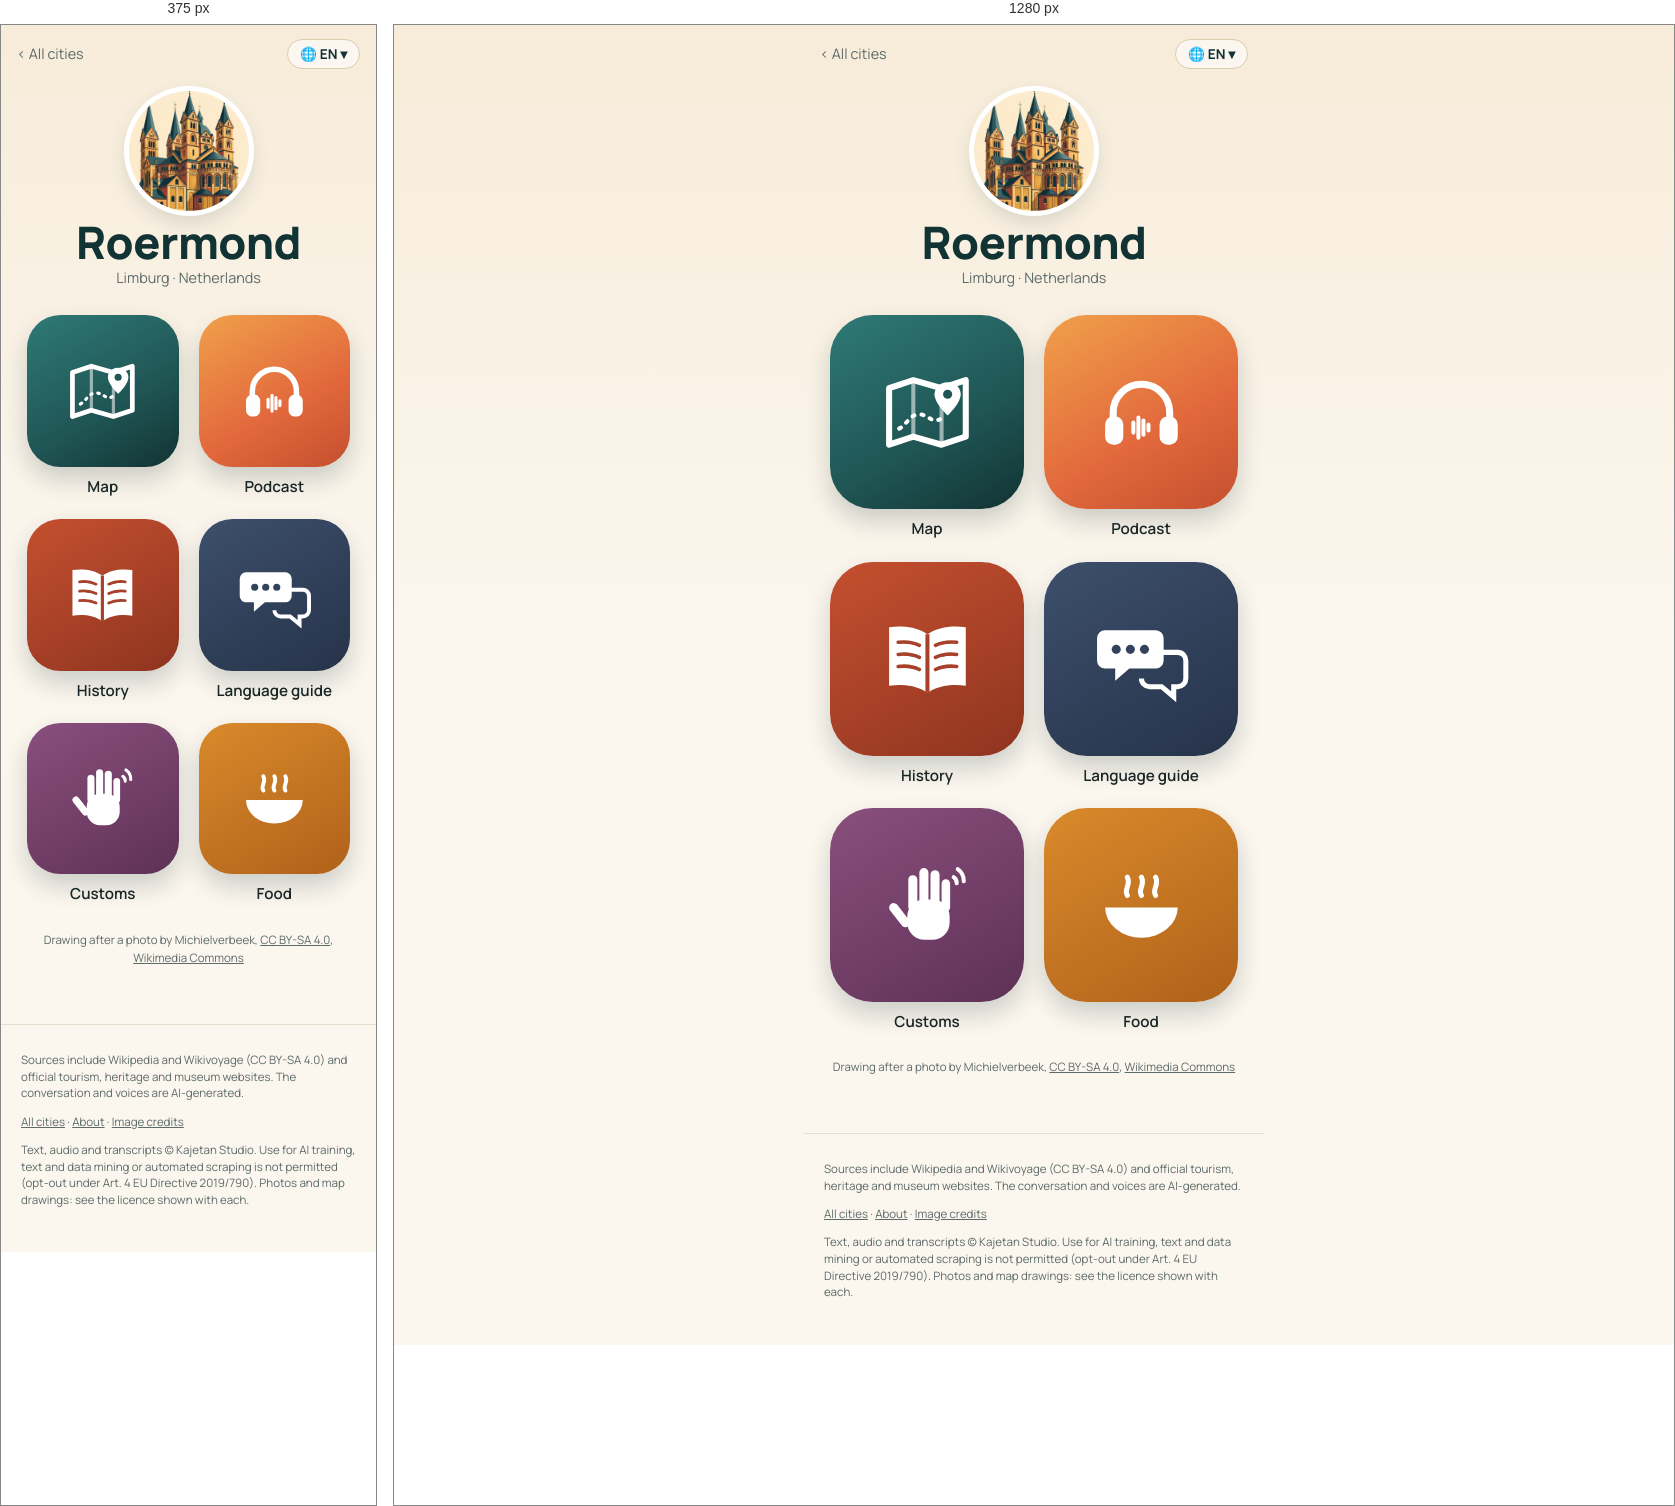
Rendered at 375 px and 1280 px, left to right.

<!-- file: index.html -->
<!doctype html>
<html lang="en">
<head>
<meta charset="utf-8">
<meta name="viewport" content="width=device-width, initial-scale=1">
<title>Roermond quick travel guide: sights, map &amp; free podcast · Wandering Cities</title>
<meta name="description" content="Roermond quick travel guide: what to see, what to eat and useful phrases, with a map of the highlights. Plus a free podcast about the city. Roermond, in the Netherlands, moved a river to itself: laborers with wooden spades and wheelbarrows dug a channel forcing the Maas to flow into the Roer at the ">
<link rel="canonical" href="https://wanderingcities.com/netherlands/roermond/">
<link rel="alternate" hreflang="en" href="https://wanderingcities.com/netherlands/roermond/">
<link rel="alternate" hreflang="de" href="https://wanderingcities.com/de/netherlands/roermond/">
<link rel="alternate" hreflang="nl" href="https://wanderingcities.com/nl/netherlands/roermond/">
<link rel="alternate" hreflang="fr" href="https://wanderingcities.com/fr/netherlands/roermond/">
<link rel="alternate" hreflang="es" href="https://wanderingcities.com/es/netherlands/roermond/">
<link rel="alternate" hreflang="it" href="https://wanderingcities.com/it/netherlands/roermond/">
<link rel="alternate" hreflang="x-default" href="https://wanderingcities.com/netherlands/roermond/">
<script>
window.WC={lang:"en",alt:{"en": "/netherlands/roermond/", "de": "/de/netherlands/roermond/", "nl": "/nl/netherlands/roermond/", "fr": "/fr/netherlands/roermond/", "es": "/es/netherlands/roermond/", "it": "/it/netherlands/roermond/"},fixed:0,go(l,auto){if(!auto)try{localStorage.setItem('wc-lang',l)}catch(e){}const p=new URLSearchParams(location.search);p.delete('lang');const f=p.get('from'),m=f&&f.match(/^\/(?:[a-z]{2}\/)?([a-z0-9-]+\/[a-z0-9-]+\/)$/);if(m)p.set('from',(l==='en'?'/':'/'+l+'/')+m[1]);const h=location.hash.slice(1),s=p.toString(),t=this.alt[l]+(s?'?'+s:'')+(h&&!this.alt[h]?'#'+h:'');auto?location.replace(t):location.href=t}};
(()=>{const q=new URLSearchParams(location.search).get('lang'),h=location.hash.slice(1);let s=null;try{s=localStorage.getItem('wc-lang')}catch(e){}const l=[q,h,s,(navigator.language||'en').slice(0,2)].find(x=>x&&WC.alt[x]);if(l&&l!=='en')WC.go(l,1)})();
</script>
<link rel="alternate" type="application/rss+xml" title="Wandering Cities" href="/feed.xml">
<meta property="og:title" content="Roermond quick travel guide: sights, map &amp; free podcast · Wandering Cities">
<meta property="og:description" content="Roermond quick travel guide: what to see, what to eat and useful phrases, with a map of the highlights. Plus a free podcast about the city. Roermond, in the Netherlands, moved a river to itself: laborers with wooden spades and wheelbarrows dug a channel forcing the Maas to flow into the Roer at the ">
<meta property="og:url" content="https://wanderingcities.com/netherlands/roermond/">
<meta property="og:image" content="https://wanderingcities.com/city-art/1528173066.jpg">
<meta property="og:type" content="website">
<meta name="twitter:card" content="summary_large_image">
<meta name="theme-color" content="#123333">
<link rel="preload" href="/fonts/fraunces.woff2" as="font" type="font/woff2" crossorigin>
<link rel="stylesheet" href="/style.css">
<script type="application/ld+json">{"@context": "https://schema.org", "@type": "TouristDestination", "name": "Roermond", "url": "https://wanderingcities.com/netherlands/roermond/", "description": "Roermond quick travel guide: what to see, what to eat and useful phrases, with a map of the highlights. Plus a free podcast about the city. Roermond, in the Netherlands, moved a river to itself: laborers with wooden spades and wheelbarrows dug a channel forcing the Maas to flow into the Roer at the ", "containedInPlace": {"@type": "Country", "name": "Netherlands"}, "geo": {"@type": "GeoCoordinates", "latitude": 51.1933, "longitude": 5.9872}, "image": "https://wanderingcities.com/city-art/1528173066.jpg"}</script>
<script type="application/ld+json">{"@context": "https://schema.org", "@type": "BreadcrumbList", "itemListElement": [{"@type": "ListItem", "position": 1, "name": "All cities", "item": "https://wanderingcities.com/"}, {"@type": "ListItem", "position": 2, "name": "Roermond", "item": "https://wanderingcities.com/netherlands/roermond/"}]}</script>
</head>
<body class="launch">
<main>
<nav class="cbar"><a href="/" class="back">‹ <span data-k="all">All cities</span></a>
<label class="langpill" title="Language"><span aria-hidden="true">🌐 <b id="lc">EN</b> ▾</span><select id="lang" aria-label="Language"><option value="en">EN · English</option><option value="de">DE · Deutsch</option><option value="nl">NL · Nederlands</option><option value="fr">FR · Français</option><option value="es">ES · Español</option><option value="it">IT · Italiano</option></select></label></nav>
<header class="chead"><img class="badge" src="/city-art/1528173066.jpg" alt="Munster Church" width="120" height="120"><h1>Roermond</h1><p class="sub">Limburg · <span data-k="country">Netherlands</span></p></header>
<div class="apps"><a class="app live map" href="map/" data-k="map" data-href="map/?lang={l}"><span class="tile"><svg viewBox="0 0 100 100" aria-hidden="true"><path d="M12 26l24-8 28 8 24-8v56l-24 8-28-8-24 8z" fill="none" stroke="currentColor" stroke-width="6" stroke-linejoin="round"/><path d="M36 18v56M64 26v56" stroke="currentColor" stroke-width="4" opacity=".55"/><path d="M22 66c8-4 10-14 20-14s12 10 22 4" fill="none" stroke="currentColor" stroke-width="4" stroke-dasharray="2 7" stroke-linecap="round"/><path d="M70 20c-8 0-13 6-13 12 0 9 13 21 13 21s13-12 13-21c0-6-5-12-13-12z" fill="currentColor"/><circle cx="70" cy="32" r="4.5" fill="var(--hole)"/></svg></span><b>Map</b></a><a class="app live pod" href="podcast/" data-k="podcast" data-href="podcast/?lang={l}"><span class="tile"><svg viewBox="0 0 100 100" aria-hidden="true"><path d="M22 58v-8a28 28 0 0 1 56 0v8" fill="none" stroke="currentColor" stroke-width="7" stroke-linecap="round"/><rect x="14" y="54" width="18" height="28" rx="8" fill="currentColor"/><rect x="68" y="54" width="18" height="28" rx="8" fill="currentColor"/><g stroke="currentColor" stroke-width="4" stroke-linecap="round"><path d="M42 60v10M47 55v20M52 58v14M57 62v6"/></g></svg></span><b>Podcast</b></a><a class="app live story" href="story/" data-k="story" data-href="story/?lang={l}"><span class="tile"><svg viewBox="0 0 100 100" aria-hidden="true"><path d="M50 26c-10-7-24-9-38-7v58c14-2 28 0 38 7 10-7 24-9 38-7V19c-14-2-28 0-38 7z" fill="currentColor"/><path d="M50 26v58" stroke="var(--hole)" stroke-width="4"/><g stroke="var(--hole)" stroke-width="3.5" stroke-linecap="round"><path d="M21 34c8-1 15 0 21 3M21 46c8-1 15 0 21 3M21 58c8-1 15 0 21 3M58 37c6-3 13-4 21-3M58 49c6-3 13-4 21-3M58 61c6-3 13-4 21-3"/></g></svg></span><b>History</b></a><a class="app live phrases" href="/netherlands/phrases/?c=Roermond&from=/netherlands/roermond/" data-k="phrases" data-href="/netherlands/phrases/?c=Roermond&from=/netherlands/roermond/&lang={l}"><span class="tile"><svg viewBox="0 0 100 100" aria-hidden="true"><path d="M14 22h50a8 8 0 0 1 8 8v22a8 8 0 0 1-8 8H38l-14 12V60H14a8 8 0 0 1-8-8V30a8 8 0 0 1 8-8z" fill="currentColor"/><path d="M58 44h28a8 8 0 0 1 8 8v18a8 8 0 0 1-8 8h-4v10L70 78H58a8 8 0 0 1-8-8" fill="none" stroke="currentColor" stroke-width="5"/><g fill="var(--hole)"><circle cx="25" cy="41" r="4.5"/><circle cx="39" cy="41" r="4.5"/><circle cx="53" cy="41" r="4.5"/></g></svg></span><b>Language guide</b></a><a class="app live customs" href="/netherlands/customs/?c=Roermond&from=/netherlands/roermond/" data-k="customs" data-href="/netherlands/customs/?c=Roermond&from=/netherlands/roermond/&lang={l}"><span class="tile"><svg viewBox="0 0 100 100" aria-hidden="true"><g fill="currentColor"><rect x="30" y="44" width="42" height="40" rx="17"/><rect x="31" y="20" width="9" height="36" rx="4.5"/><rect x="42" y="13" width="9" height="40" rx="4.5"/><rect x="53" y="15" width="9" height="38" rx="4.5"/><rect x="64" y="24" width="8.5" height="32" rx="4.25"/><rect x="18" y="46" width="9" height="28" rx="4.5" transform="rotate(-38 22 60)"/></g><g fill="none" stroke="currentColor" stroke-width="4" stroke-linecap="round"><path d="M80 14a14 14 0 0 1 6 12M76 22a7 7 0 0 1 3 6"/></g></svg></span><b>Customs</b></a><a class="app live food" href="/netherlands/food/?c=Roermond&from=/netherlands/roermond/" data-k="food" data-href="/netherlands/food/?c=Roermond&from=/netherlands/roermond/&lang={l}"><span class="tile"><svg viewBox="0 0 100 100" aria-hidden="true"><path d="M14 52h72a36 30 0 0 1-72 0z" fill="currentColor"/><path d="M36 40c-4-6 4-10 0-18M50 40c-4-6 4-10 0-18M64 40c-4-6 4-10 0-18" fill="none" stroke="currentColor" stroke-width="5" stroke-linecap="round"/></svg></span><b>Food</b></a></div>
<p class="credit"><span data-k="drawn">Drawing after a photo by</span> Michielverbeek, <a href="https://creativecommons.org/licenses/by-sa/4.0">CC BY-SA 4.0</a>, <a href="https://commons.wikimedia.org/wiki/File:Roermond,_de_Munsterkerk_RM32582_IMG_3036_2019-12-29_09.24.jpg">Wikimedia Commons</a></p>
<script>
(()=>{const D={"langs": ["en", "de", "nl", "fr", "es", "it"], "ui": {"en": {"story": "History", "podcast": "Podcast", "map": "Map", "phrases": "Language guide", "customs": "Customs", "food": "Food", "soon": "Soon", "all": "All cities", "lang": "Language", "country": "Netherlands", "drawn": "Drawing after a photo by"}, "de": {"story": "Geschichte", "podcast": "Podcast", "map": "Karte", "phrases": "Sprachführer", "customs": "Bräuche", "food": "Essen", "soon": "Bald", "all": "Alle Städte", "lang": "Sprache", "country": "Niederlande", "drawn": "Zeichnung nach einem Foto von"}, "nl": {"story": "Geschiedenis", "podcast": "Podcast", "map": "Kaart", "phrases": "Taalhulp", "customs": "Gewoontes", "food": "Eten", "soon": "Binnenkort", "all": "Alle steden", "lang": "Taal", "country": "Nederland", "drawn": "Tekening naar een foto van"}, "fr": {"story": "Histoire", "podcast": "Podcast", "map": "Carte", "phrases": "Aide linguistique", "customs": "Coutumes", "food": "Cuisine", "soon": "Bientôt", "all": "Toutes les villes", "lang": "Langue", "country": "Pays-Bas", "drawn": "Dessin d'après une photo de"}, "es": {"story": "Historia", "podcast": "Pódcast", "map": "Mapa", "phrases": "Guía de idioma", "customs": "Costumbres", "food": "Comida", "soon": "Pronto", "all": "Todas las ciudades", "lang": "Idioma", "country": "Países Bajos", "drawn": "Dibujo a partir de una foto de"}, "it": {"story": "Storia", "podcast": "Podcast", "map": "Mappa", "phrases": "Guida linguistica", "customs": "Usanze", "food": "Cibo", "soon": "Presto", "all": "Tutte le città", "lang": "Lingua", "country": "Paesi Bassi", "drawn": "Disegno da una foto di"}}};const sel=document.getElementById('lang');
const q=new URLSearchParams(location.search).get('lang'),nav=(navigator.language||'en').slice(0,2);
const st=(()=>{try{return localStorage.getItem('wc-lang')}catch(e){return null}})();
let L=[q,st,nav,'en',D.langs[0]].find(x=>D.langs.includes(x));
function set(l){L=l;sel.value=l;document.documentElement.lang=l;document.getElementById('lc').textContent=l.toUpperCase();const u=D.ui[l];
 document.querySelectorAll('[data-k]').forEach(el=>{const k=el.dataset.k,t=el.matches('.app')?el.querySelector('b'):el;if(u[k])t.textContent=u[k];
  const s=el.querySelector('em');if(s)s.textContent=u.soon;if(el.dataset.href)el.href=el.dataset.href.replace('{l}',l)});
 const p=new URL(location);if(l===D.langs[0]&&!q)p.searchParams.delete('lang');else p.searchParams.set('lang',l);history.replaceState(null,'',p)}
sel.onchange=()=>WC.go(sel.value);set(L);})();
</script>
</main>
<footer><p>Sources include Wikipedia and Wikivoyage (CC BY-SA 4.0) and official tourism, heritage and museum websites. The conversation and voices are AI-generated.</p><p><a href="/">All cities</a> · <a href="/about/">About</a> · <a href="/credits/">Image credits</a></p><p class="legal">Text, audio and transcripts © Kajetan Studio. Use for AI training, text and data mining or automated scraping is not permitted (opt-out under Art. 4 EU Directive 2019/790). Photos and map drawings: see the licence shown with each.</p></footer>
</body>
</html>


/* @media block from style.css */
@media(min-width:700px){.hero{background-position:center 38%}.hero .in{padding:0 32px}.search{margin:-34px auto 0}.pick{text-align:center;margin:22px auto 12px}.cards{grid-template-columns:repeat(auto-fill,minmax(200px,1fr));padding:0 24px;gap:18px;margin:0 auto}}